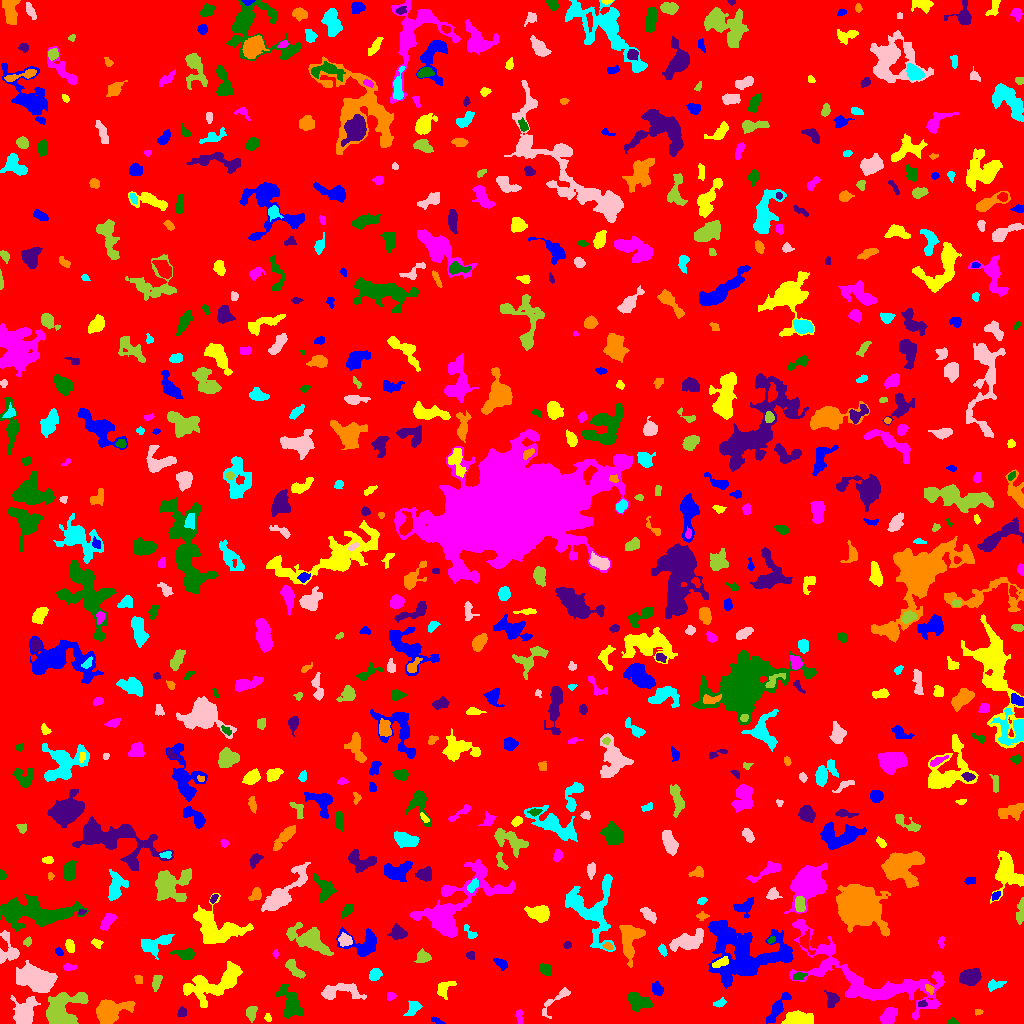

Values plotted in this chart, from the file beside it:
ID, X, Y, A, B, theta, total_flux, mu_max, mu_median, mu_mean, R_fwhm, R_e, R10, R90, x_start, x_end, y_start, y_end, area, greylevel
0, 511.6, 516.1, 298.3, 293.8, 0.8108, 1448011, 10.0, 1.0, 1.755, 108.1, 241.3, 92, 389.7, 0, 1023, 0, 1023, 824952, 1.755
1, 436.8, 2.835, 3.591, 1.227, -0.4163, 91.0, 2.0, 1.5, 1.379, 4.297, 2.646, 1.128, 3.909, 431, 445, 0, 7, 66, 5.379
2, 268.2, 5.533, 2.063, 1.581, -1.112, 107.0, 4.0, 2.0, 2.019, 3.192, 2.257, 0.7979, 3.613, 264, 271, 2, 10, 53, 6.019
3, 518.8, 8.278, 3.433, 1.642, -1.533, 158.0, 5.0, 1.0, 1.775, 2.706, 2.646, 0.9772, 4.549, 515, 523, 0, 14, 89, 8.775
4, 952.4, 1.4, 2.08, 1.33, -0.01104, 85.0, 4.0, 1.0, 1.574, 2.877, 1.954, 0.7979, 3.192, 948, 958, 0, 6, 54, 6.574
5, 181.7, 11.09, 2.397, 2.082, 1.08, 179.0, 5.0, 2.0, 2.131, 3.09, 2.764, 1.128, 4.297, 177, 186, 7, 17, 84, 6.131
6, 978, 11.46, 2.051, 1.442, 0.05964, 74.0, 3.0, 1.0, 1.609, 2.646, 2.111, 0.7979, 3.385, 975, 983, 8, 14, 46, 5.609
7, 413.4, 15.24, 4.622, 2.64, 0.8444, 360.0, 6.0, 2.0, 2.143, 3.989, 3.989, 1.382, 6.408, 403, 422, 8, 23, 168, 6.143
8, 24.66, 11.82, 7.001, 5.55, 1.198, 1915, 8.0, 4.0, 3.853, 8.992, 7.069, 2.764, 11.08, 10, 40, 0, 28, 497, 6.853
9, 251.3, 10.51, 3.628, 2.442, 1.495, 301.0, 4.0, 2.0, 2.165, 5.499, 3.742, 1.493, 5.836, 246, 257, 1, 17, 139, 6.165
10, 498.7, 14.8, 10.58, 5.857, -0.4685, 1872, 8.0, 4.0, 3.991, 9.009, 7.069, 2.821, 10.79, 485, 526, 0, 30, 469, 6.991
11, 777.7, 15.82, 9.076, 2.546, 0.9752, 784.0, 8.0, 2.0, 2.658, 4.583, 5.232, 1.871, 8.349, 766, 791, 0, 31, 295, 6.658
12, 797.5, 4.649, 6.753, 3.091, 0.01786, 1526, 11.0, 4.0, 4.41, 5.971, 5.726, 2.111, 8.831, 781, 813, 0, 13, 346, 8.41
13, 888.3, 7.587, 4.287, 2.986, 0.8556, 830.0, 10.0, 3.0, 3.547, 4.853, 4.478, 1.693, 7.203, 879, 897, 0, 16, 234, 7.547
14, 290.6, 20.05, 8.93, 4.44, -1.105, 1374, 7.0, 3.0, 2.868, 6.817, 6.555, 2.459, 10.45, 275, 303, 4, 39, 479, 6.868
15, 922.7, 19.61, 1.903, 1.494, 0.06296, 64.0, 3.0, 1.0, 1.085, 2.394, 2.034, 0.7979, 3.338, 918, 927, 17, 24, 59, 8.085
16, 110, 12.24, 8.639, 5.225, 0.3678, 3418, 12.0, 5.0, 5.678, 9.508, 7.611, 3.192, 11.94, 96, 135, 0, 24, 602, 8.678
17, 719.5, 20.46, 3.27, 1.745, 0.3814, 140.0, 3.0, 1.0, 1.609, 3.613, 2.932, 1.128, 4.72, 713, 726, 16, 26, 87, 6.609
18, 556.2, 23.76, 11.59, 3.143, 0.7447, 317.0, 5.0, 1.0, 1.461, 3.038, 4.406, 1.596, 7.225, 542, 570, 5, 36, 217, 5.461
19, 60.23, 10.34, 9.19, 7.237, 0.7916, 5398, 21.0, 5.0, 6.403, 8.058, 7.506, 2.985, 12.83, 46, 88, 0, 31, 843, 10.4
20, 603.9, 29.51, 11.29, 7.666, -0.7414, 3188, 10.0, 3.0, 3.594, 8.667, 9.356, 3.478, 14.93, 583, 625, 4, 52, 887, 6.594
21, 657.1, 34.3, 3.019, 2.415, -0.7909, 370.0, 6.0, 3.0, 2.761, 4.652, 3.432, 1.382, 5.382, 652, 663, 28, 42, 134, 6.761
22, 215.2, 40.07, 16.85, 6.587, 0.3799, 4270, 12.0, 4.0, 4.219, 8.704, 9.853, 3.478, 15.65, 183, 242, 16, 62, 1012, 7.219
23, 390.7, 27.47, 2.283, 2.028, 0.09406, 127.0, 3.0, 2.0, 1.868, 3.909, 2.764, 1.128, 4.068, 387, 396, 23, 31, 68, 5.868
24, 638.4, 22.18, 6.495, 3.765, -0.3938, 931.0, 7.0, 3.0, 2.9, 5.557, 5.642, 2.185, 8.885, 628, 652, 12, 31, 321, 6.9
25, 833, 24.17, 2.869, 2.428, 1.202, 235.0, 6.0, 1.0, 1.424, 3.385, 2.932, 1.128, 5.202, 824, 839, 16, 33, 165, 7.424
26, 929.6, 34.44, 2.733, 1.437, -0.9042, 135.0, 5.0, 2.0, 1.929, 2.706, 2.394, 0.7979, 3.868, 925, 934, 29, 39, 70, 9.929
27, 994.5, 38.73, 4.276, 2.199, 0.184, 226.0, 4.0, 1.0, 1.65, 4.406, 3.523, 1.262, 5.863, 988, 1006, 32, 44, 137, 5.65
28, 336, 31.78, 10.77, 3.627, 0.06627, 1116, 10.0, 2.0, 2.676, 4.886, 5.232, 1.954, 9.491, 321, 366, 24, 40, 417, 6.676
29, 156.5, 41.63, 3.646, 1.906, 1.27, 283.0, 6.0, 2.0, 2.228, 4.068, 3.192, 1.262, 5.14, 152, 162, 32, 48, 127, 6.228
30, 417.9, 40.01, 2.711, 2.49, 0.2017, 294.0, 5.0, 2.0, 2.371, 4.146, 3.29, 1.262, 5.293, 411, 423, 35, 46, 124, 6.371
31, 746.1, 67.41, 20.63, 13.42, -0.07106, 10574, 16.0, 4.0, 4.467, 9.39, 14.59, 4.951, 24, 708, 793, 35, 103, 2367, 7.467
32, 443.7, 34.86, 4.931, 3.259, 0.8107, 663.0, 8.0, 3.0, 3.471, 4.787, 4.26, 1.596, 6.979, 437, 456, 24, 42, 191, 6.471
33, 864.5, 46.16, 45.77, 13.56, -0.378, 8322, 11.0, 3.0, 3.165, 7.485, 16.56, 5.809, 26.04, 789, 944, 4, 104, 2629, 6.165
34, 800, 47.61, 3.495, 1.859, 0.1595, 142.0, 4.0, 1.0, 1.527, 3.523, 2.877, 1.128, 4.754, 793, 807, 44, 51, 93, 7.527
35, 970.4, 46.64, 4.912, 3.711, 0.2539, 1837, 12.0, 6.0, 5.832, 7.114, 5.499, 2.185, 8.556, 959, 981, 38, 55, 315, 8.832
36, 138.4, 43.66, 2.368, 1.898, -1.246, 146.0, 3.0, 2.0, 2.086, 3.989, 2.764, 1.128, 3.949, 134, 142, 40, 48, 70, 6.086
37, 375.4, 48.87, 2.98, 2.511, 0.6716, 392.0, 8.0, 3.0, 2.841, 3.949, 3.478, 1.382, 5.47, 369, 382, 43, 55, 138, 6.841
38, 36.36, 43.56, 9.953, 5.355, -0.3612, 5247, 20.0, 5.0, 6.276, 7.114, 8.463, 3.141, 13.84, 16, 57, 31, 63, 836, 9.276
39, 294.4, 53.85, 5.998, 2.4, -0.8209, 398.0, 5.0, 2.0, 1.97, 4.618, 4.297, 1.596, 6.887, 285, 305, 45, 64, 202, 5.97
40, 992.7, 67.32, 15.76, 4.711, -0.2319, 3206, 11.0, 4.0, 4.303, 7.632, 8.519, 3.192, 13.48, 950, 1015, 54, 80, 745, 7.303
41, 500.9, 59.57, 3.708, 2.077, -0.6196, 211.0, 4.0, 2.0, 1.803, 4.754, 3.432, 1.262, 5.262, 493, 507, 53, 65, 117, 5.803
42, 720.6, 61.04, 4.576, 1.816, 0.4276, 297.0, 5.0, 2.0, 2.302, 4.068, 3.523, 1.262, 5.441, 712, 728, 56, 67, 129, 10.3
43, 68.72, 56.14, 3.052, 1.675, 0.01876, 214.0, 6.0, 2.0, 2.61, 3.241, 2.706, 0.9772, 4.406, 63, 76, 53, 60, 82, 6.61
44, 545.8, 53.99, 3.036, 2.413, -0.4165, 341.0, 7.0, 2.0, 2.564, 3.141, 3.385, 1.262, 5.412, 539, 551, 48, 60, 133, 6.564
45, 470.2, 68.09, 2.257, 1.84, -0.4306, 130.0, 4.0, 2.0, 1.912, 3.785, 2.585, 0.9772, 3.949, 466, 474, 64, 72, 68, 6.912
46, 629.5, 83.05, 10.03, 4.791, 1.491, 1687, 8.0, 3.0, 3.207, 8.556, 7.069, 2.764, 10.94, 619, 645, 56, 98, 526, 8.207
47, 154.7, 79.44, 8.742, 3.658, 0.3563, 1021, 6.0, 3.0, 2.715, 7.756, 5.698, 2.326, 8.974, 141, 174, 64, 89, 376, 6.715
48, 8.571, 72.16, 7.599, 5.003, -1.415, 1449, 12.0, 4.0, 4.615, 5.47, 5.232, 1.954, 8.649, 0, 19, 60, 93, 314, 7.615
49, 422.8, 66.54, 3.65, 3.099, -0.0596, 334.0, 4.0, 2.0, 2.114, 6.18, 4.146, 1.693, 6.257, 414, 431, 61, 75, 158, 6.114
50, 805.6, 81.25, 5.747, 3.15, -1.271, 253.0, 3.0, 1.0, 1.488, 4.754, 3.909, 1.596, 6.358, 799, 815, 69, 94, 170, 7.488
51, 59.51, 71.31, 2.253, 1.534, -0.7408, 116.0, 4.0, 2.0, 1.966, 3.338, 2.257, 0.7979, 3.7, 55, 63, 68, 76, 59, 6.966
52, 69.89, 77.53, 3.362, 2.06, -1.306, 299.0, 5.0, 3.0, 2.694, 4.514, 3.478, 1.382, 5.202, 65, 74, 71, 84, 111, 6.694
53, 275.5, 70.76, 1.823, 1.18, 1.571, 42.0, 3.0, 1.0, 0.9545, 1.596, 1.784, 0.5642, 2.932, 272, 278, 65, 74, 44, 6.955
54, 185.7, 69.06, 5.381, 2.453, -0.08874, 461.0, 6.0, 2.0, 2.401, 4.886, 3.949, 1.493, 6.747, 170, 194, 64, 75, 192, 7.401
55, 567.6, 78.65, 1.862, 1.583, -0.04576, 100.0, 5.0, 2.0, 1.818, 2.111, 2.111, 0.7979, 3.523, 563, 571, 75, 82, 55, 6.818
56, 607.9, 77.33, 2.308, 1.552, -0.2949, 115.0, 4.0, 2.0, 1.769, 3.432, 2.394, 0.9772, 3.785, 602, 613, 74, 81, 65, 8.769
57, 662.4, 73.58, 2.862, 1.694, -1.135, 187.0, 5.0, 2.0, 2.28, 3.29, 2.821, 1.128, 4.442, 658, 667, 67, 80, 82, 7.28
58, 345.1, 83.36, 3.15, 2.64, -0.2801, 539.0, 7.0, 3.5, 3.593, 4.886, 3.613, 1.493, 5.726, 338, 352, 77, 91, 150, 9.593
59, 27.26, 81.67, 2.281, 1.799, 0.884, 156.0, 5.0, 2.0, 2.364, 2.877, 2.459, 0.9772, 3.909, 23, 31, 77, 87, 66, 7.364
... 663 more rows
